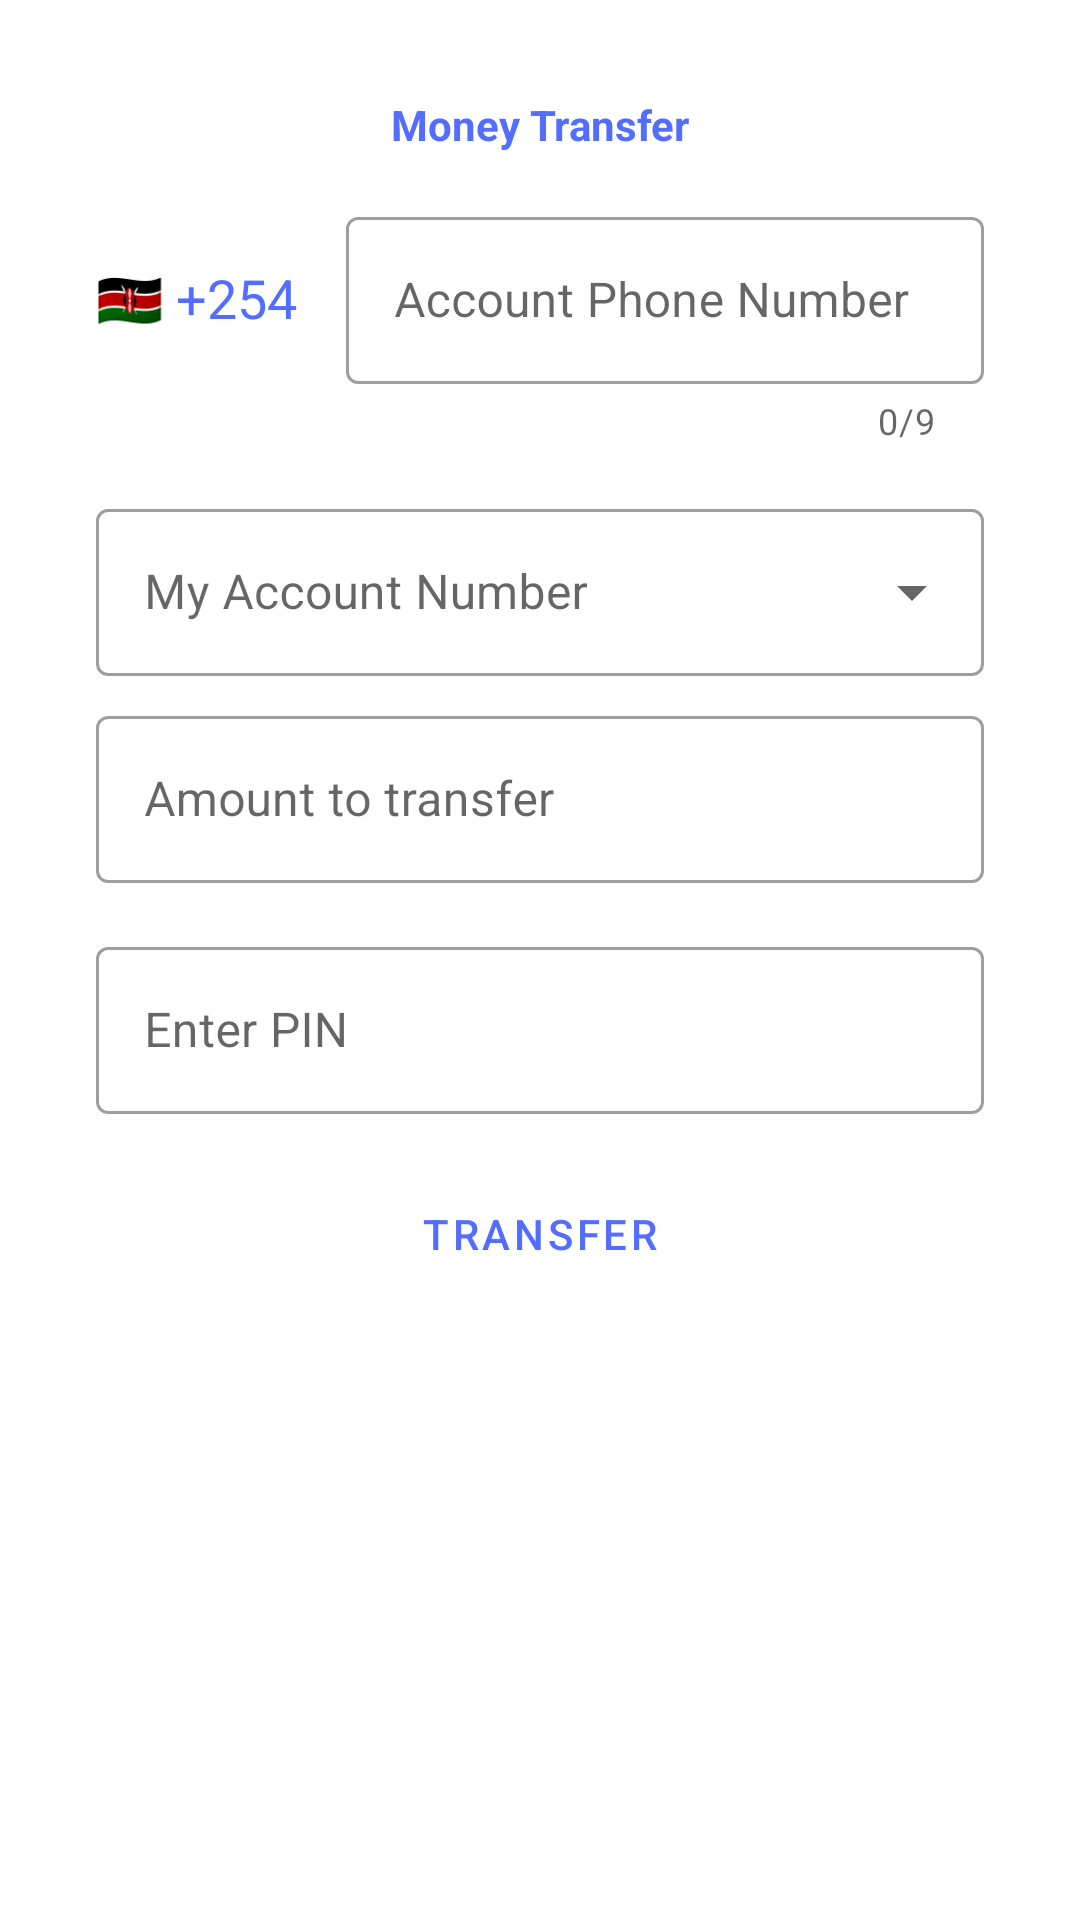

The Android layout XML behind this screen, and the referenced resources:
<!-- AndroidManifest.xml: application theme Theme.BMS -->
<!-- res/layout/transfers.xml -->
<?xml version="1.0" encoding="utf-8"?>
<FrameLayout xmlns:android="http://schemas.android.com/apk/res/android"
    xmlns:app="http://schemas.android.com/apk/res-auto"
    xmlns:tools="http://schemas.android.com/tools"
    android:layout_width="match_parent"
    android:layout_height="match_parent">

    <androidx.constraintlayout.widget.ConstraintLayout
        android:layout_width="match_parent"
        android:layout_height="match_parent">

        <TextView
            android:id="@+id/textView"
            android:layout_width="wrap_content"
            android:layout_height="wrap_content"
            android:layout_marginTop="32dp"
            android:text="Money Transfer"
            android:textColor="@color/c1"
            android:textStyle="bold"
            app:layout_constraintEnd_toEndOf="parent"
            app:layout_constraintStart_toStartOf="parent"
            app:layout_constraintTop_toTopOf="parent" />

        <TextView
            android:id="@+id/textView2"
            android:layout_width="wrap_content"
            android:layout_height="wrap_content"
            android:layout_marginStart="32dp"
            android:layout_marginTop="20dp"
            android:text="@string/zip"
            android:textColor="@color/c1"
            android:textSize="18dp"
            app:layout_constraintStart_toStartOf="parent"
            app:layout_constraintTop_toTopOf="@+id/t3" />


        <com.google.android.material.textfield.TextInputLayout
            android:id="@+id/t3"
            style="@style/Widget.MaterialComponents.TextInputLayout.OutlinedBox"
            android:layout_width="0dp"
            android:layout_height="wrap_content"
            android:layout_marginStart="16dp"
            android:layout_marginTop="16dp"
            android:layout_marginEnd="32dp"
            android:hint="Account Phone Number"
            app:counterEnabled="true"
            app:counterMaxLength="9"
            app:layout_constraintEnd_toEndOf="parent"
            app:layout_constraintStart_toEndOf="@+id/textView2"
            app:layout_constraintTop_toBottomOf="@id/textView">

            <com.google.android.material.textfield.TextInputEditText
                android:id="@+id/phone"
                android:inputType="number"
                android:layout_width="match_parent"
                android:layout_height="wrap_content" />

        </com.google.android.material.textfield.TextInputLayout>

        <com.google.android.material.textfield.TextInputLayout
            android:id="@+id/accounts_list"
            style="@style/Widget.MaterialComponents.TextInputLayout.OutlinedBox.ExposedDropdownMenu"
            android:layout_width="match_parent"
            android:layout_height="wrap_content"
            android:layout_marginStart="32dp"
            android:layout_marginTop="16dp"
            android:layout_marginEnd="32dp"
            android:hint="My Account Number"
            app:layout_constraintEnd_toEndOf="parent"
            app:layout_constraintStart_toStartOf="parent"
            app:layout_constraintTop_toBottomOf="@+id/t3">

            <AutoCompleteTextView
                android:id="@+id/autoComplete"
                android:layout_width="match_parent"
                android:layout_height="wrap_content"
                android:inputType="none" />

        </com.google.android.material.textfield.TextInputLayout>

        <com.google.android.material.textfield.TextInputLayout
            android:id="@+id/t2"
            style="@style/Widget.MaterialComponents.TextInputLayout.OutlinedBox"
            android:layout_width="match_parent"
            android:layout_height="wrap_content"
            android:layout_marginStart="32dp"
            android:layout_marginTop="8dp"
            android:layout_marginEnd="32dp"
            android:hint="Amount to transfer"
            app:layout_constraintEnd_toEndOf="parent"
            app:layout_constraintStart_toStartOf="parent"
            app:layout_constraintTop_toBottomOf="@+id/accounts_list">

            <com.google.android.material.textfield.TextInputEditText
                android:id="@+id/amount"
                android:layout_width="match_parent"
                android:layout_height="wrap_content"
                android:inputType="number" />

        </com.google.android.material.textfield.TextInputLayout>

        <com.google.android.material.textfield.TextInputLayout
            android:id="@+id/t1"
            style="@style/Widget.MaterialComponents.TextInputLayout.OutlinedBox"
            android:layout_width="match_parent"
            android:layout_height="wrap_content"
            android:layout_marginStart="32dp"
            android:layout_marginTop="16dp"
            android:layout_marginEnd="32dp"
            android:hint="Enter PIN"
            app:counterMaxLength="4"
            app:layout_constraintEnd_toEndOf="parent"
            app:layout_constraintStart_toStartOf="parent"
            app:layout_constraintTop_toBottomOf="@+id/t2">

            <com.google.android.material.textfield.TextInputEditText
                android:id="@+id/pin"
                android:layout_width="match_parent"
                android:layout_height="wrap_content"
                android:inputType="numberPassword" />

        </com.google.android.material.textfield.TextInputLayout>

        <Button
            android:id="@+id/transfer"
            style="?attr/materialButtonOutlinedStyle"
            android:layout_width="wrap_content"
            android:layout_height="wrap_content"
            android:layout_marginTop="16dp"
            android:text="TRANSFER"
            app:layout_constraintEnd_toEndOf="parent"
            app:layout_constraintStart_toStartOf="parent"
            app:layout_constraintTop_toBottomOf="@+id/t1" />
    </androidx.constraintlayout.widget.ConstraintLayout>

    <androidx.constraintlayout.widget.ConstraintLayout
        android:id="@+id/progress"
        android:layout_width="match_parent"
        android:layout_height="match_parent"
        android:background="#80000000"
        android:visibility="invisible"
        >

        <androidx.cardview.widget.CardView
            android:layout_width="0dp"
            android:layout_height="wrap_content"
            android:layout_marginStart="32dp"
            android:layout_marginEnd="32dp"
            android:layout_marginBottom="64dp"
            app:cardCornerRadius="10dp"
            app:layout_constraintBottom_toBottomOf="parent"
            app:layout_constraintEnd_toEndOf="parent"
            app:layout_constraintStart_toStartOf="parent"
            app:layout_constraintTop_toTopOf="parent">

            <androidx.constraintlayout.widget.ConstraintLayout
                android:layout_width="match_parent"
                android:layout_height="match_parent">

                <com.google.android.material.progressindicator.CircularProgressIndicator
                    android:id="@+id/progressIndicator"
                    android:layout_width="wrap_content"
                    android:layout_height="wrap_content"
                    android:layout_marginStart="32dp"
                    android:layout_marginTop="8dp"
                    android:layout_marginBottom="8dp"
                    android:indeterminate="true"
                    app:indicatorColor="@color/c1"
                    app:layout_constraintBottom_toBottomOf="parent"
                    app:layout_constraintStart_toStartOf="parent"
                    app:layout_constraintTop_toTopOf="parent" />

                <TextView
                    android:id="@+id/progressText"
                    android:layout_width="wrap_content"
                    android:layout_height="wrap_content"
                    android:layout_marginStart="24dp"
                    android:text="Please Wait..."
                    android:textColor="@color/c1"
                    android:textSize="18dp"
                    app:layout_constraintBottom_toBottomOf="@+id/progressIndicator"
                    app:layout_constraintStart_toEndOf="@+id/progressIndicator"
                    app:layout_constraintTop_toTopOf="@+id/progressIndicator" />

            </androidx.constraintlayout.widget.ConstraintLayout>
        </androidx.cardview.widget.CardView>

    </androidx.constraintlayout.widget.ConstraintLayout>

</FrameLayout>
<!-- resources referenced by this layout -->
<resources>
  <color name="c1">#536dfe</color>
  <string name="zip">🇰🇪 +254</string>
  <style name="Theme.BMS" parent="Theme.MaterialComponents.DayNight.DarkActionBar">
          
          <item name="colorPrimary">@color/c1</item>
          <item name="colorPrimaryVariant">@color/c2</item>
          <item name="colorOnPrimary">@color/white</item>
          
          <item name="colorSecondary">@color/teal_200</item>
          <item name="colorSecondaryVariant">@color/teal_700</item>
          <item name="colorOnSecondary">@color/black</item>
          
          <item name="android:statusBarColor">?attr/colorPrimaryVariant</item>
          
      </style>
  <color name="c2">#8c9eff</color>
  <color name="white">#FFFFFFFF</color>
  <color name="teal_200">#FF03DAC5</color>
  <color name="teal_700">#FF018786</color>
  <color name="black">#FF000000</color>
</resources>
